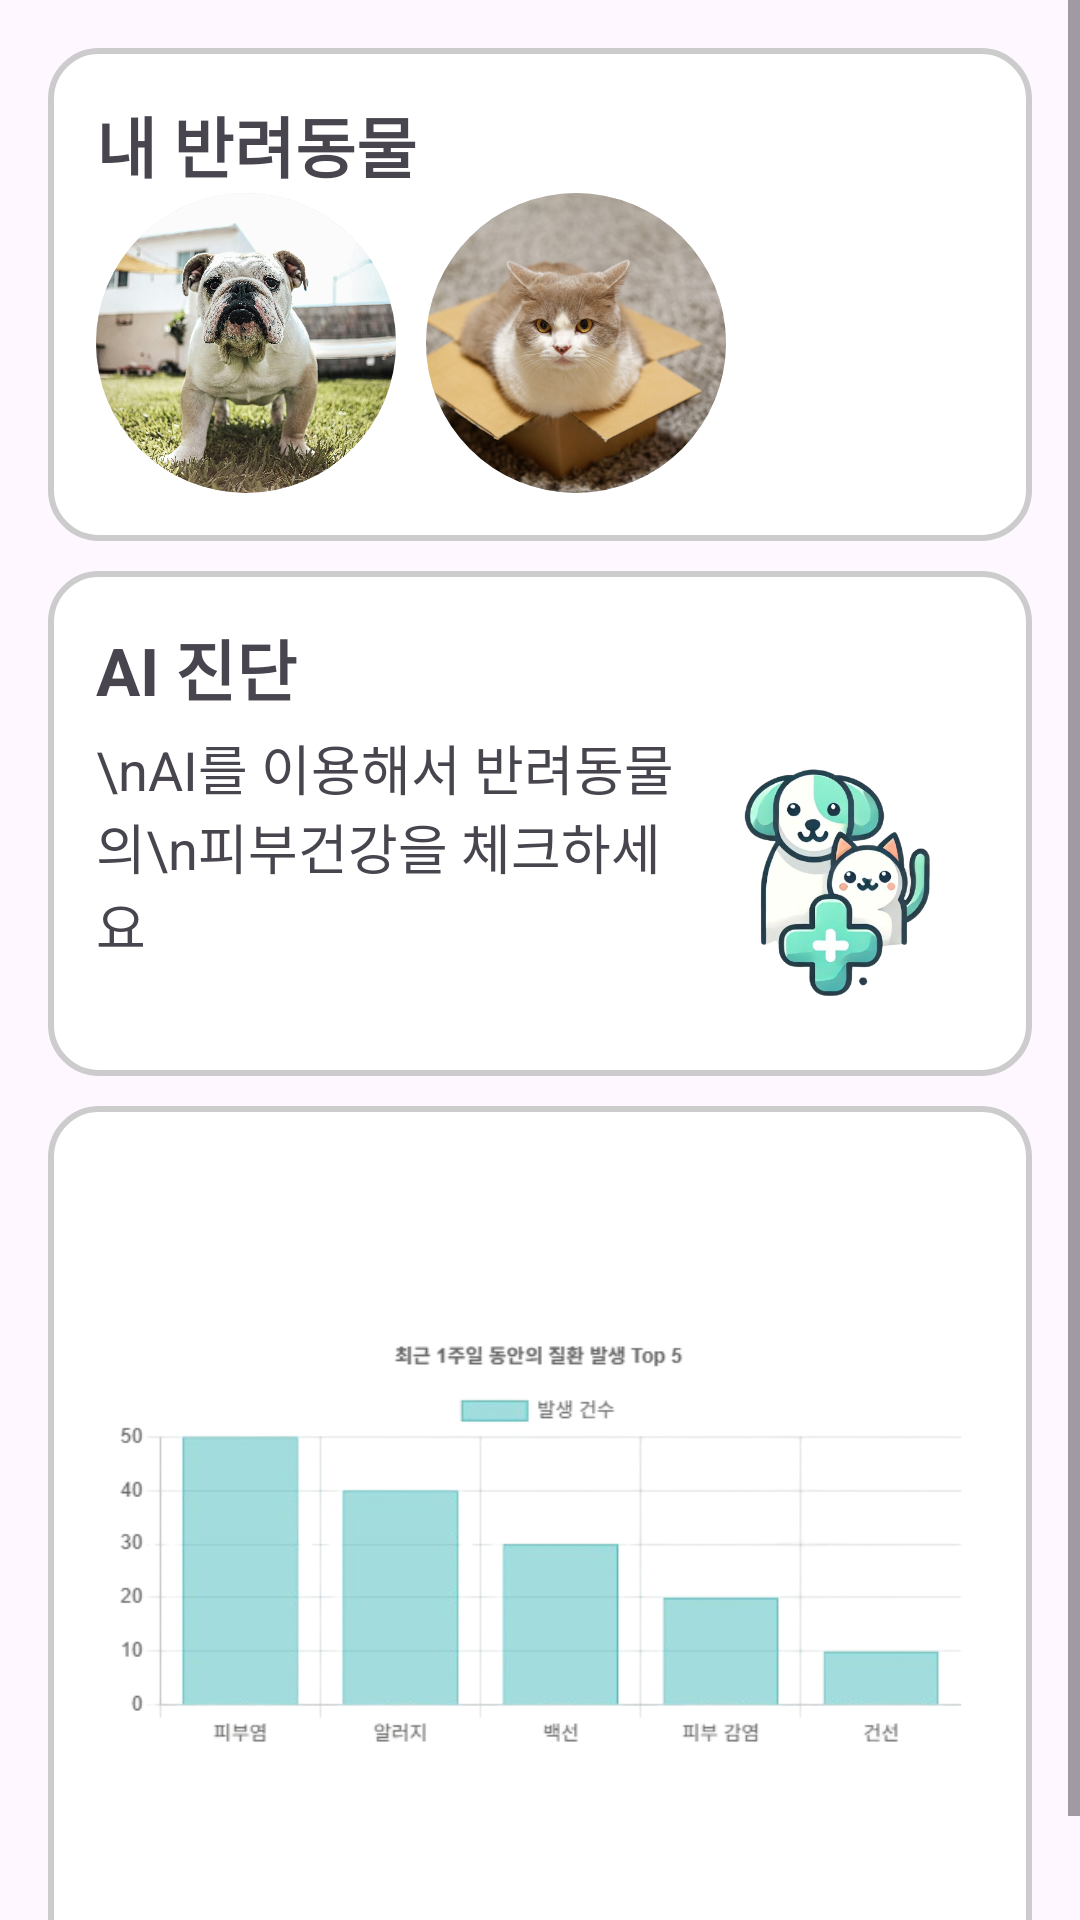

The Android layout XML behind this screen, and the referenced resources:
<!-- AndroidManifest.xml: application theme Theme.MeongNyangCare2 -->
<!-- res/layout/fragment_home.xml -->
<?xml version="1.0" encoding="utf-8"?>
<ScrollView xmlns:android="http://schemas.android.com/apk/res/android"
    xmlns:tools="http://schemas.android.com/tools"
    android:layout_width="match_parent"
    android:layout_height="match_parent"
    xmlns:app="http://schemas.android.com/apk/res-auto"
    tools:context=".HomeFragment">

    <LinearLayout
        android:layout_width="match_parent"
        android:layout_height="match_parent"
        android:orientation="vertical"
        android:padding="16dp">

        <LinearLayout
            android:layout_width="match_parent"
            android:layout_height="wrap_content"
            android:orientation="vertical"
            android:padding="16dp"
            android:background="@drawable/background_white">

            <TextView
                android:layout_width="match_parent"
                android:layout_height="wrap_content"
                android:text="내 반려동물"
                android:textSize="22sp"
                android:textStyle="bold" />
            <HorizontalScrollView
                android:layout_width="match_parent"
                android:layout_height="wrap_content"
                android:fillViewport="true"
                android:scrollbars="none">

                <LinearLayout
                    android:layout_width="match_parent"
                    android:layout_height="wrap_content"
                    android:orientation="horizontal">

                    <androidx.appcompat.widget.AppCompatImageView
                        android:id="@+id/ivtestdog"
                        android:layout_width="100dp"
                        android:layout_height="100dp"
                        android:background="@drawable/image_radius360"
                        android:clipToOutline="true"
                        android:src="@drawable/testmydog" />

                    <androidx.appcompat.widget.AppCompatImageView
                        android:id="@+id/ivtestcat"
                        android:layout_marginLeft="10dp"
                        android:layout_width="100dp"
                        android:layout_height="100dp"
                        android:background="@drawable/image_radius360"
                        android:clipToOutline="true"
                        android:src="@drawable/testmycat" />

                </LinearLayout>
            </HorizontalScrollView>
        </LinearLayout>

        <LinearLayout
            android:layout_width="match_parent"
            android:layout_height="wrap_content"
            android:background="@drawable/background_white"
            android:orientation="vertical"
            android:layout_marginTop="10dp"
            android:padding="16dp">

            <TextView
                android:layout_width="match_parent"
                android:layout_height="wrap_content"
                android:text="AI 진단"
                android:textStyle="bold"
                android:textSize="22dp" />

            <TextView
                android:layout_width="match_parent"
                android:layout_height="wrap_content"
                android:layout_marginTop="4dp"
                android:textSize="18sp"
                android:text="\nAI를 이용해서 반려동물의\n피부건강을 체크하세요"
                android:drawableRight="@drawable/text_drawable_resize" />

        </LinearLayout>
        <LinearLayout
            android:layout_width="match_parent"
            android:layout_height="wrap_content"
            android:layout_marginTop="10dp"
            android:padding="16dp"
            android:background="@drawable/background_white"
            android:orientation="vertical" >
            <ImageView
                android:layout_width="match_parent"
                android:layout_height="wrap_content"
                android:src="@drawable/testgraph" />
        </LinearLayout>
    </LinearLayout>
</ScrollView>
<!-- resources referenced by this layout -->
<resources>
  <!-- drawable background_white (drawable) -->
  <?xml version="1.0" encoding="utf-8"?>
  <shape xmlns:android="http://schemas.android.com/apk/res/android"
      android:shape="rectangle">
  
      <corners android:radius="16dp" />
      <solid android:color="@color/white" />
      <stroke android:color="#CCCCCC"
          android:width="2dp" />
  </shape>
  <!-- drawable image_radius360 (drawable) -->
  <?xml version="1.0" encoding="utf-8"?>
  <shape xmlns:android="http://schemas.android.com/apk/res/android"
      android:shape="rectangle">
  
      <corners android:radius="360dp" />
      <stroke android:color="#CCCCCC"
          android:width="3dp" />
  </shape>
  <!-- drawable testgraph: png bitmap (drawable, 59557 bytes) -->
  <!-- drawable testmycat: png bitmap (drawable, 614968 bytes) -->
  <!-- drawable testmydog: jpg bitmap (drawable, 736984 bytes) -->
  <!-- drawable text_drawable_resize (drawable) -->
  <?xml version="1.0" encoding="utf-8"?>
  <layer-list xmlns:android="http://schemas.android.com/apk/res/android">
      <item
          android:width="100dp"
          android:height="100dp"
          android:drawable="@drawable/clean_logo" />
  </layer-list>
  <style name="Theme.MeongNyangCare2" parent="Base.Theme.MeongNyangCare2" />
  <color name="white">#FFFFFFFF</color>
  <!-- drawable clean_logo: png bitmap (drawable, 138039 bytes) -->
  <style name="Base.Theme.MeongNyangCare2" parent="Theme.Material3.DayNight.NoActionBar">
          
          
      </style>
</resources>
